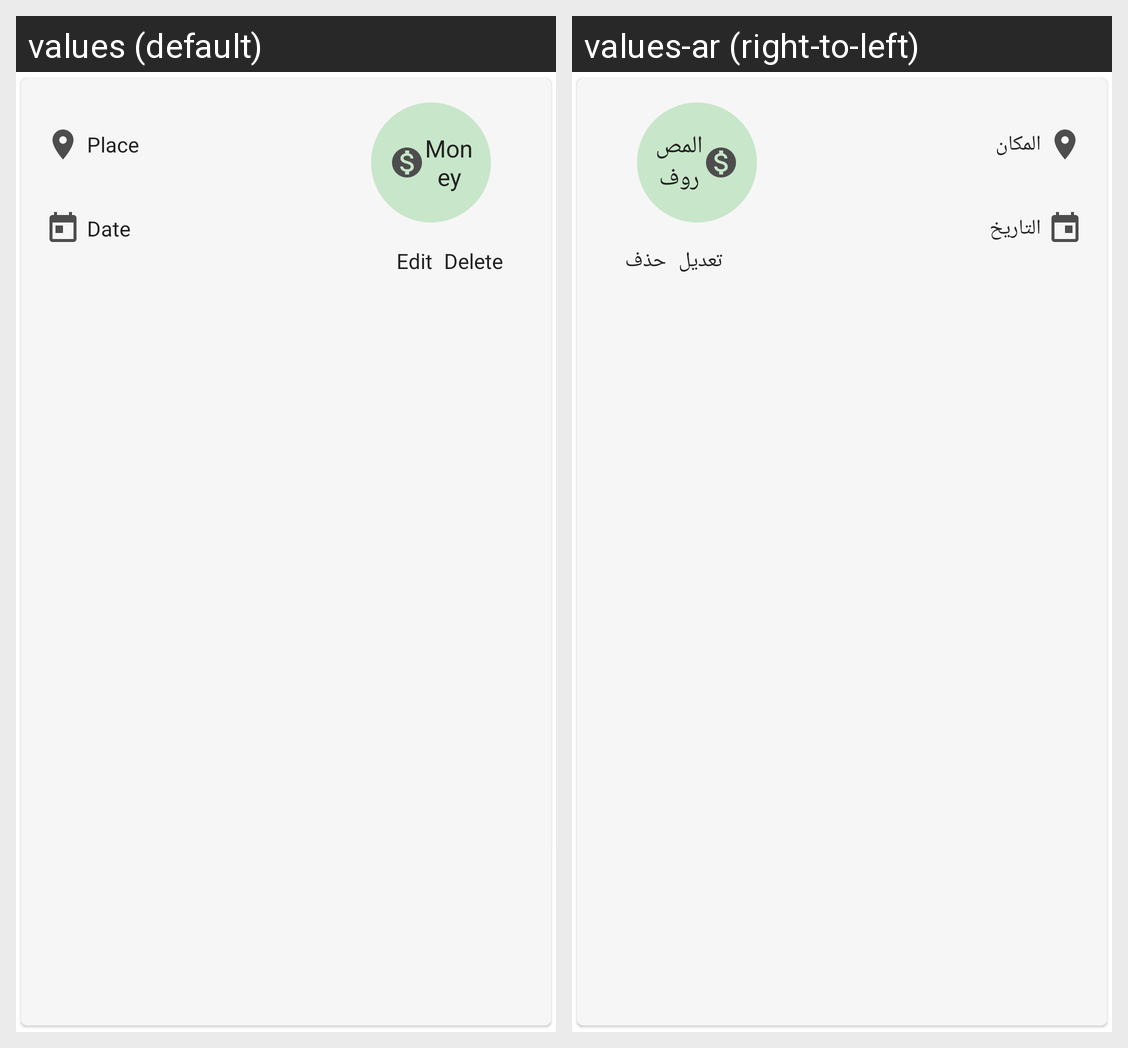

Strings drawn on this Android screen and how each of the app's shown locales translates them:
Android screen res/layout/rv_expense_row.xml rendered under 2 locales, left to right: values (default), values-ar (right-to-left). Device: Nexus 5 (rendered at 1080×1920; each locale shown at half size, 540×960, under a caption strip naming it); theme Theme.QeshtaExpenses.
Strings drawn on this screen, with the default value and each locale's value (text and hints the layout hard-codes, and strings that could not be matched under every locale, appear in the picture but are not listed):

place
  values: Place
  values-ar: المكان

date
  values: Date
  values-ar: التاريخ

money
  values: Money
  values-ar: المصروف

edit
  values: Edit
  values-ar: تعديل

delete
  values: Delete
  values-ar: حذف
